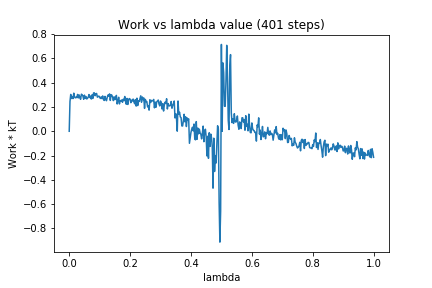

The data file committed next to this chart (first rows):
0, 0.0
1, 0.2449
2, 0.3036
3, 0.2698
4, 0.2851
5, 0.2693
6, 0.3139
7, 0.2817
8, 0.2753
9, 0.2817
10, 0.2769
11, 0.3034
12, 0.275
13, 0.2995
14, 0.2748
15, 0.2633
16, 0.3057
17, 0.3005
18, 0.2899
19, 0.2635
20, 0.2976
21, 0.2705
22, 0.2861
23, 0.2662
24, 0.271
25, 0.2812
26, 0.3026
27, 0.2778
28, 0.29
29, 0.2656
30, 0.3001
31, 0.27
32, 0.3156
33, 0.3166
34, 0.2926
35, 0.3077
36, 0.3116
37, 0.2806
38, 0.2864
39, 0.2899
40, 0.2792
41, 0.2698
42, 0.2829
43, 0.269
44, 0.2911
45, 0.2623
46, 0.2539
47, 0.2875
48, 0.2613
49, 0.2519
50, 0.2811
51, 0.2987
52, 0.2898
53, 0.308
54, 0.2541
55, 0.3014
56, 0.2975
57, 0.2812
58, 0.2527
59, 0.2838
60, 0.2603
... 340 more rows
